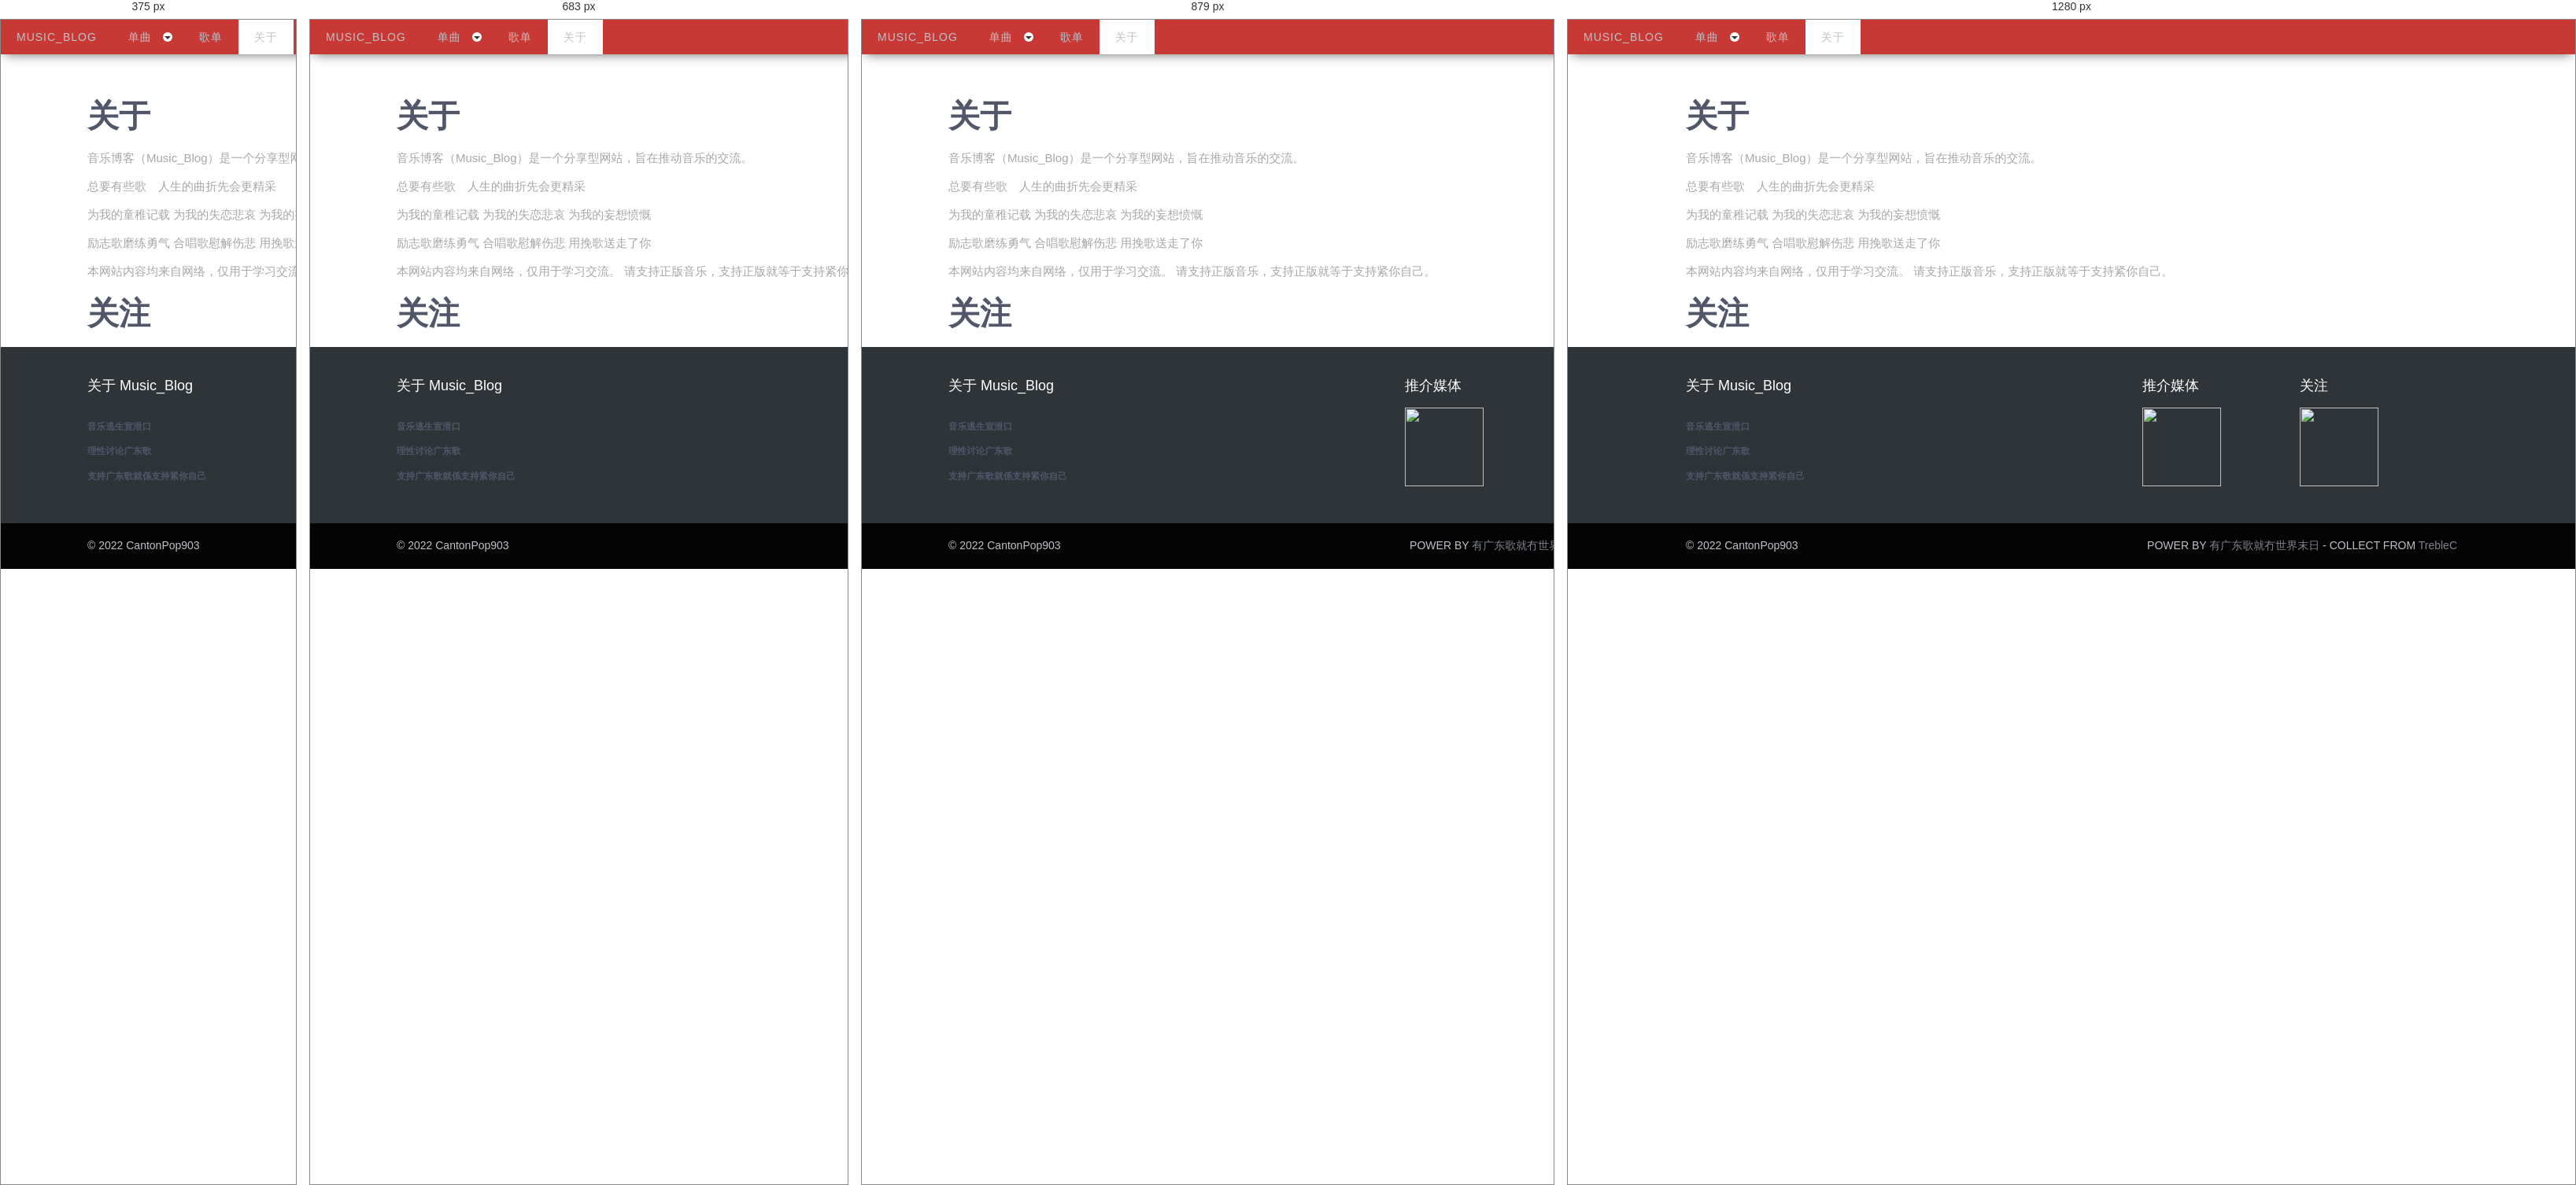
Rendered at 375 px, 683 px, 879 px and 1280 px, left to right.

<!-- file: about.html -->
<!DOCTYPE html>

<head>
    <!-- Basic Page Needs
	================================================== -->
    <meta charset="utf-8">
    <meta name="viewport" content="width=device-width, initial-scale=1.0, maximum-scale=1.0, user-scalable=0">
    <title>Music_Blog</title>
    <link rel="shortcut icon" type="images/x-icon" href="/favicon.ico">

    <!-- CSS
	================================================== -->
    <!-- Normalize Styles -->
    <link rel="stylesheet" href="../css/normalize.css " />
    <!-- Base Styles-->
    <link rel="stylesheet" href=" ../css/base.css " />
    <!-- Page Styles-->
    <link rel="stylesheet" href=" ../css/slider.css " />
    <link rel="stylesheet" href=" ../css/style.css " />

</head>

<body>

    <!-- BEGIN HEADER -->
    <div class="header">
        <div id='cssmenu'>
            <ul>
                <li class=" "><a href='../index.html'><span>Music_Blog</span></a></li>
                <li class='has-sub'><a href='#'><span>单曲</span></a>
                    <ul>
                        <li class='has-sub'><a href=" ./detail/1.html "><span>爱的理由</span></a> </li>
                        <li class='has-sub'><a href=" ./detail/2.html "><span>月亮不代表我的心</span></a></li>
                        <li class='has-sub'><a href=" ./detail/3.html "><span>小背心</span></a></li>
                        <li class='has-sub'><a href=" ./detail/4.html "><span>爱神也有烦恼</span></a></li>
                        <li class='has-sub'><a href=" ./detail/5.html "><span>深化危机</span></a></li>
                        <li class='has-sub'><a href=" ./detail/6.html "><span>小问题</span></a></li>
                        <li class='has-sub'><a href=" ./detail/7.html "><span>橡筋</span></a></li>
                        <li class='has-sub'><a href=" ./detail/8.html "><span>无限大</span></a></li>
                        <li class='has-sub'><a href=" ./detail/9.html "><span>重光纪念日</span></a></li>
                        <li class='has-sub'><a href=" ./detail/10.html "><span>天才儿童1985</span></a></li>
                    </ul>
                </li>
                <li>
                    <a href=" ./playlist.html "> <span>歌单</span></a>
                </li>
                <li class="active"><a href=" ./about.html "><span>关于</span></a></li>
            </ul>
        </div>
    </div>
    <!--  END HEADER -->



    <!-- BEGIN CONTENT WRAPPER -->
    <div class="content-wrapper clearfix">
        <div class="about-banner"></div>

        <div class="about">
            <h1>关于</h1>
            <p>
                音乐博客（Music_Blog）是一个分享型网站，旨在推动音乐的交流。
            </p>
            <p>
                总要有些歌　人生的曲折先会更精采
            </p>
            <p>
                为我的童稚记载 为我的失恋悲哀 为我的妄想愤慨
            </p>
            <p>
                励志歌磨练勇气 合唱歌慰解伤悲 用挽歌送走了你
            </p>
            <p>
                本网站内容均来自网络，仅用于学习交流。 请支持正版音乐，支持正版就等于支持紧你自己。
            </p>
            <h1>关注</h1>
            <div class="about-media">
                <ul>
                    <li>
                        <a href="https://weibo.com/u/6675339465" target="blank" style="background-image: url(../../assets/samples/ava1.jpeg);"></a>
                    </li>
                    <li>
                        <a href="https://weibo.com/daybydaygz" target="blank" style="background-image: url(../../assets/samples/ava2.jpeg);"></a>
                    </li>
                    <li>
                        <a href="https://weibo.com/hkmusic903" target="blank" style="background-image: url(../../assets/samples/ava3.jpeg);"></a>
                    </li>
                    <li>
                        <a href="https://weibo.com/beyoncecharts" target="blank" style="background-image: url(../../assets/samples/ava4.jpeg);"></a>
                    </li>
                    <li>
                        <a href="https://weibo.com/martin3musicbox" target="blank" style="background-image: url(../../assets/samples/ava5.jpeg);"></a>
                    </li>
                    <li>
                        <a href="https://weibo.com/u/1750649733" target="blank" style="background-image: url(../../assets/samples/ava6.jpeg);"></a>
                    </li>
                </ul>
            </div>

        </div>

    </div>
    <!-- END CONTENT WRAPPER -->


    <!-- BEGIN FOOTER -->
    <div class="footer">
        <div class="footer-widges clearfix">
            <div class="footer-body">
                <div class="fl footer-about">
                    <h3 class="widget-title">关于 Music_Blog</h3>
                    <div class="widget-content">
                        <h5>音乐逃生宣泄口</h5>
                        <p></p>
                        <h5>理性讨论广东歌</h5>
                        <p></p>
                        <h5>支持广东歌就係支持紧你自己</h5>
                        <p></p>

                    </div>
                </div>
                <div class="fr qrcode-box clearfix">
                    <div class="fl qrcode">
                        <div class="widget-title">推介媒体</div>
                        <img src="../assets/samples/img2.png" alt="">
                    </div>
                    <div class="fl qrcode">
                        <div class="widget-title">关注</div>
                        <img src="../assets/samples/img1.png" alt="">
                    </div>
                </div>
            </div>

        </div>
        <div class="copyright clearfix">
            <span class="fl">© 2022 CantonPop903</span>
            <span class="fr">POWER BY <a>有广东歌就冇世界末日</a> - COLLECT FROM <a>TrebleC</a></span>
        </div>
    </div>
    <!-- END FOOTER -->


    <!-- END WRAPPER -->


</body>

</html>

/* @media block from style.css */
@media (max-width:991px){.header .navbar-toggle{display:block}.header .navbar-collapse.collapse{display:none!important}.header .navbar-collapse.collapse.in{display:block!important;overflow-y:auto!important}.header .nav-collapse{padding-left:0;padding-right:0}.header

 .navbar-nav{margin:0;float:none}
 .header .navbar-nav .nav-item{float:none}
 .header 
.menu-container:after,.header .menu-container:before{content:" ";display:table}.header .menu-container:after{clear:both}.header .nav-item-child{line-height:1.4;padding:12px 12px 12px 15px}.header .nav-item-child.active:after{position:absolute;top:20px}}

/* @media block from style.css */
@media (max-width:767px){.header .menu-container{padding-left:15px;padding-right:15px;margin-left:0;margin-right:0}.header .navbar>.container,.header .navbar>.container>.nav-collapse{padding-left:0;padding-right:0;margin-left:0;margin-right:0}.header .navbar>.container{width:auto}}

/* @media block from style.css */
@media (min-width:992px){.header .navbar-nav-right{float:right}}

/* @media block from style.css */
@media (max-width:768px){.masonry-grid .masonry-grid-item,.masonry-grid .masonry-grid-item.col-1,.masonry-grid .masonry-grid-item.col-10,.masonry-grid .masonry-grid-item.col-11,.masonry-grid .masonry-grid-item.col-12,.masonry-grid .masonry-grid-item.col-2,.masonry-grid .masonry-grid-item.col-3,.masonry-grid .masonry-grid-item.col-4,.masonry-grid .masonry-grid-item.col-5,.masonry-grid .masonry-grid-item.col-6,.masonry-grid .masonry-grid-item.col-7,.masonry-grid .masonry-grid-item.col-8,.masonry-grid .masonry-grid-item.col-9{width:50%}}

/* @media block from style.css */
@media (max-width:600px){.masonry-grid .masonry-grid-item,.masonry-grid .masonry-grid-item.col-1,.masonry-grid .masonry-grid-item.col-10,.masonry-grid .masonry-grid-item.col-11,.masonry-grid .masonry-grid-item.col-12,.masonry-grid .masonry-grid-item.col-2,.masonry-grid .masonry-grid-item.col-3,.masonry-grid .masonry-grid-item.col-4,.masonry-grid .masonry-grid-item.col-5,.masonry-grid .masonry-grid-item.col-6,.masonry-grid .masonry-grid-item.col-7,.masonry-grid .masonry-grid-item.col-8,.masonry-grid .masonry-grid-item.col-9{width:100%}}

/* @media block from style.css */
@media (max-width:992px){.md-margin-b-0{margin-bottom:0!important}.md-margin-b-5{margin-bottom:5px!important}.md-margin-b-10{margin-bottom:10px!important}.md-margin-b-20{margin-bottom:20px!important}.md-margin-b-30{margin-bottom:30px!important}.md-margin-b-40{margin-bottom:40px!important}.md-margin-b-50{margin-bottom:50px!important}.md-margin-b-60{margin-bottom:60px!important}.md-margin-b-70{margin-bottom:70px!important}.md-margin-b-80{margin-bottom:80px!important}.md-margin-b-90{margin-bottom:90px!important}.md-margin-b-100{margin-bottom:100px!important}}

/* @media block from style.css */
@media (max-width:768px){.sm-margin-b-0{margin-bottom:0!important}.sm-margin-b-5{margin-bottom:5px!important}.sm-margin-b-10{margin-bottom:10px!important}.sm-margin-b-20{margin-bottom:20px!important}.sm-margin-b-30{margin-bottom:30px!important}.sm-margin-b-40{margin-bottom:40px!important}.sm-margin-b-50{margin-bottom:50px!important}.sm-margin-b-60{margin-bottom:60px!important}.sm-margin-b-70{margin-bottom:70px!important}.sm-margin-b-80{margin-bottom:80px!important}.sm-margin-b-90{margin-bottom:90px!important}.sm-margin-b-100{margin-bottom:100px!important}}

/* @media block from style.css */
@media (max-width:480px){.xs-margin-b-0{margin-bottom:0!important}.xs-margin-b-5{margin-bottom:5px!important}.xs-margin-b-10{margin-bottom:10px!important}.xs-margin-b-20{margin-bottom:20px!important}.xs-margin-b-30{margin-bottom:30px!important}.xs-margin-b-40{margin-bottom:40px!important}.xs-margin-b-50{margin-bottom:50px!important}.xs-margin-b-60{margin-bottom:60px!important}.xs-margin-b-70{margin-bottom:70px!important}.xs-margin-b-80{margin-bottom:80px!important}.xs-margin-b-90{margin-bottom:90px!important}.xs-margin-b-100{margin-bottom:100px!important}}